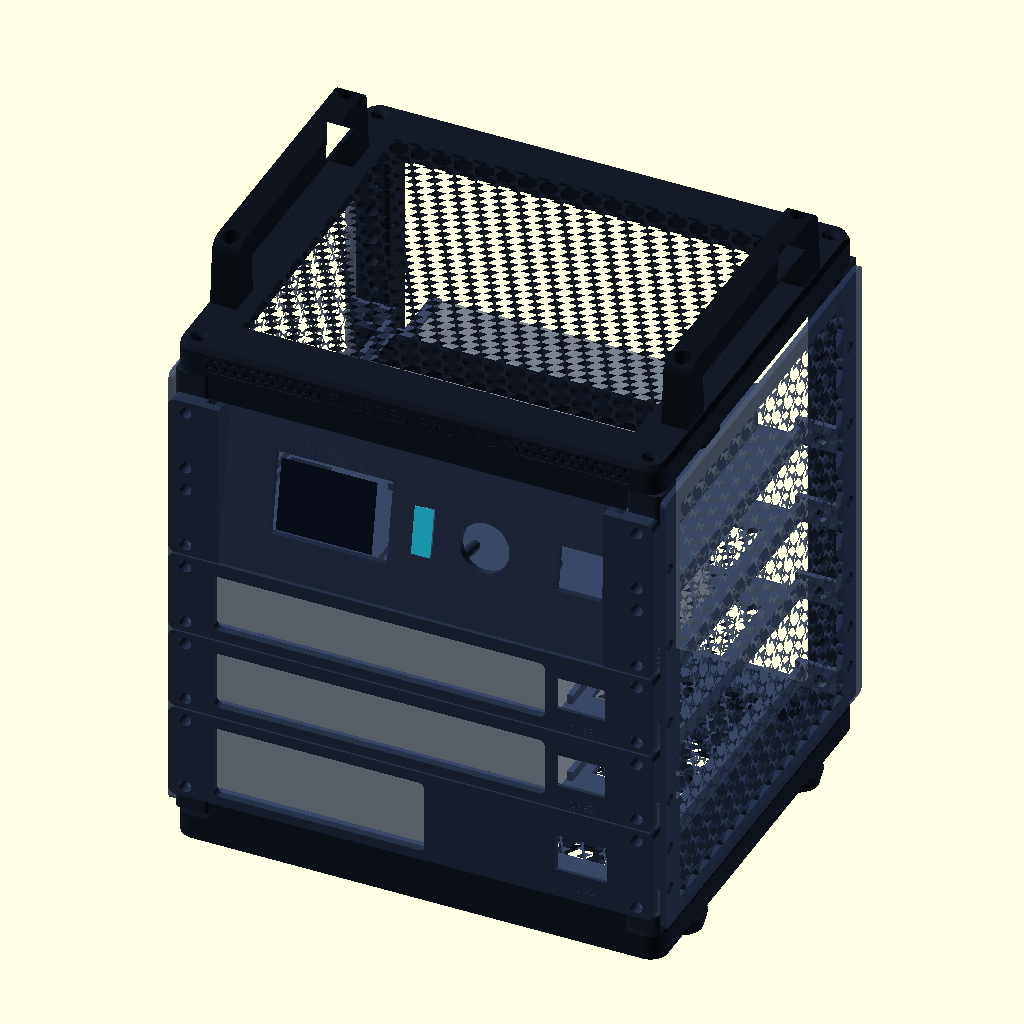
Cell 1: the model at its default parameters.
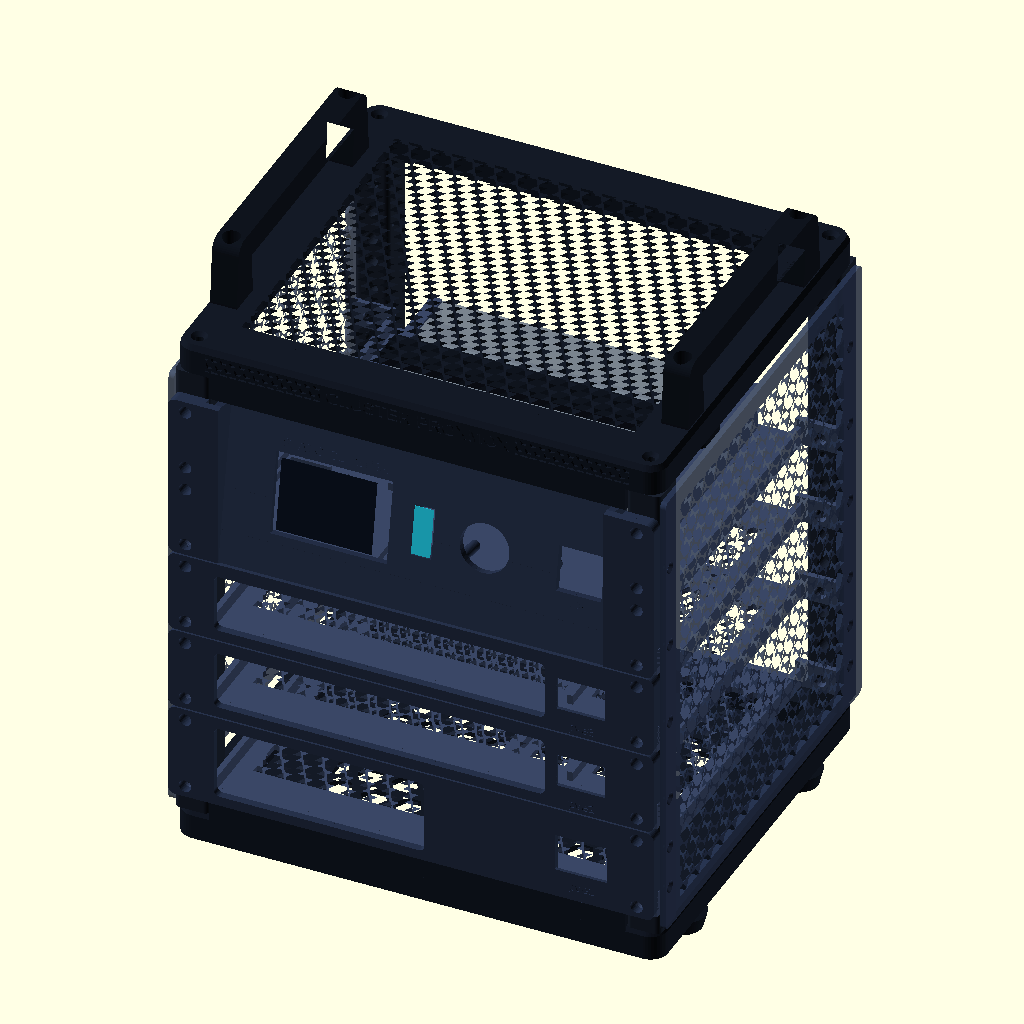
Cell 2: show_pcs = false (everything else at default).
The same orthographic view direction (rotation 55°, 0°, 25°; colour scheme Cornfield) for every cell, with the view re-fitted per cell, so scale and position can differ between cells.
The OpenSCAD source (openscad/rack10.scad):
// =====================================================================
//  CASA Rack 10" - mini rack stampabile per il cluster Proxmox
//  Stile "mini-rack a telaio": cornici sopra/sotto arrotondate, 4 montanti forati,
//  pannelli laterali a nido d'ape, maniglie sopra e piedini sotto (stessa foratura).
//  Standard 10": pannelli 254 mm, 1U = 44.45 mm, 3 fori per U (schema EIA).
//  Dall'alto: 2U plancia inclinata 10 gradi (switch ed ESP32 dietro) | 1U pve3 (HP 800 G5) | 1U pve2 (HP 800 G2)
//             | base da 51 mm per pve1 (Teclast N30, alto 43.5 mm), sopra si riprende lo standard
//  Viti apparati: M6 con dado M6 nella sede sul retro dei montanti.
//  Telaio: viti autofilettanti 4 mm; pannelli laterali: autofilettanti 3 mm.
//  Tutti i pezzi stanno nel piatto 256x256 della Bambu Lab A1.
//
//  part = "assembly" | "post_low" | "post_high" | "ring_bottom" | "ring_top"
//       | "side_low_dx" | "side_low_sx" | "side_high_dx" | "side_high_sx" | "handle" | "foot"
//       | "shelf_hp" | "shelf_base" | "shelf_control" | "face_hp" | "face_base" | "face_control"
//  label = testo inciso sui ripiani PC (es. "pve1")
// =====================================================================
part  = "assembly";
show_pcs = true;   // sagome dei PC nel montaggio
label = "pve1";
$fn = 40;

// ---------------- Standard 10" ----------------
U       = 44.45;
NU      = 4;           // unita' standard sopra la base
base_h  = 51;          // piano in basso: mini PC alto 45 mm
tilt    = 10;           // inclinazione plancia (gradi)
r_face  = 4;            // raggio angoli pannelli frontali
PW      = 254;          // larghezza esterna (= pannelli)
post    = 18;           // sezione montanti
EAR     = post / 2;     // fori al centro dei montanti (interasse 236 mm)
U_ALL   = [6.35, 22.225, 38.1];   // 3 fori per U sui montanti
U_HOLES = [6.35, 38.1];           // fori usati da ripiani e pannelli
// quote dei fori di un tratto di montante: prima la base (se c'e'), poi le unita' standard
function m6_z(nu, base)   = concat(base > 0 ? [6.35, base / 2, base - 6.35] : [], [for (u = [0 : nu - 1], hz = U_ALL) base + u * U + hz]);
function side_z(nu, base) = concat(base > 0 ? [14, base - 14] : [], [for (u = [0 : nu - 1]) base + u * U + 14]);
screw_d = 6.5;                    // M6
nut_d   = 12.0;  nut_h = 5.4;     // dado M6 (10 mm in chiave)
st4_pilot = 3.3; st4_clear = 4.5; st4_head = 8.5;   // autofilettanti 4 mm
st3_pilot = 2.5; st3_clear = 3.4; st3_head = 6.5;   // autofilettanti 3 mm

// ---------------- Telaio ----------------
D        = 220;          // profondita'
H        = base_h + NU * U;   // altezza utile
ring_h   = 16;           // altezza cornici
ring_r   = 9;            // raggio angoli cornici
side_t   = 3;            // spessore pannelli laterali
side_trim = 3;           // i pannelli laterali sono 3 mm piu' corti sopra e sotto (piu' margine sul piatto)
handle_y = [45, D - 45]; // fori maniglie/piedini (sui lati)
pins     = [[3.5, 3.5], [post - 3.5, 3.5]];   // perni del giunto tra i due tratti di montante
screw_pl = [[post / 2, post / 2]];             // un foro pilota centrale alle estremita' dei montanti
pilot_len = 11;                               // profondita' fori pilota (non tocca i fori dei pannelli a 14 mm)
// viti cornice -> montanti: solo sul lato interno di ogni montante, lontano dai bordi arrotondati
post_end  = 12;                               // blocco pieno in cima e in fondo ai montanti (qui entra la vite centrale)
ring_screws = [[EAR, EAR], [PW - EAR, EAR], [EAR, D - EAR], [PW - EAR, D - EAR]];   // al centro di ogni montante

// ---------------- Componenti (misure tipiche: verificare sui pezzi reali) ----------------
disp_pcb   = [77.2, 42.7];  disp_holes = [67.1, 37.2];  disp_win = [60.5, 43];  disp_win_dx = 0;   // misurate sul pezzo vero (13/11)
disp_pocket = 1;           // TFT: incavo dietro grande come il circuito, cosi' restano 3 mm = spessore del vetro
tol        = 0.3;          // gioco per lato sulle aperture della plancia (la stampa restringe i fori)
oled_pcb   = [27.3, 27.8];  oled_holes = [23.4, 23.8];  oled_win = [23, 12.5]; oled_win_dz = -1.5;   // oled_win: vecchia finestra (non piu' usata)
// 16/11: OLED come il TFT, il vetro esce a filo del frontale. Misure tipiche dei moduli 0,96": DA VERIFICARE col calibro
oled_glass   = [26.7, 19.3];   // vetro (larghezza, altezza)
oled_glass_dz = 0;             // spostamento verticale del vetro rispetto al centro del circuito (+ = verso i pin)
oled_glass_t = 1.7;            // spessore vetro + biadesivo: davanti resta questo, il resto e' incavo per il circuito
oled_pin_row = 1.6;            // distanza della fila di pin dal bordo alto del circuito
oled_pins    = 4;              // pin GND VCC SCL SDA: le saldature sporgono sul lato del vetro -> scanalatura
// 16/11 (misurate): OLED di pve2 e pve3. Vetro 25 x 17, vetro spesso 1,9, circuito 1,2. pve1 resta con i valori sopra.
oled2_glass   = [25, 17];
oled2_glass_t = 1.9;
oled2_solder_front = 0.4;      // davanti alla scanalatura delle saldature restano 0,4 mm (prima 0,6)
oled2_solder_h = 4.5;          // altezza scanalatura (prima 3)
joy_pcb    = [34, 26];      joy_holes  = [26.5, 20.5];  joy_hole_d = 26;  joy_post_h = 16;   // torrette alte 16 mm
pir_pcb    = [32.3, 24.3];  pir_holes  = [28, 0];       pir_dome_d = 23.6;  pir_win = 23.3;   // apertura quadrata per la lente
bar_win    = [10.6, 26.1];  bar_body = [10.2, 25.4, 8];
led_d      = 5.3;
esp_pcb    = [28.6, 56];
sw_body    = [158 + 1, 100 + 1, 25];   // TP-Link TL-SG608E 158 x 100 x 25 + 0.5 mm di gioco per lato
sw_wall = 6; sw_wall_h = 3 + 25 + 0.5; sw_hook = 5; sw_bar_w = 20;   // sponde, fermi e barra dello switch
m2_pilot = 1.8;  m25_pilot = 2.2;

// =====================================================================
//  Utilita'
// =====================================================================
module hex_pattern(w, h, cell = 9, wall = 2.2) {
  dx = cell + wall; dy = (cell + wall) * sqrt(3) / 2;
  intersection() {
    square([w, h]);
    for (j = [0 : ceil(h / dy)]) for (i = [0 : ceil(w / dx)])
      translate([i * dx + (j % 2) * dx / 2, j * dy]) circle(d = cell / cos(30), $fn = 6);
  }
}

module standoff(d = 5.5, h = 4, pilot = m2_pilot) {
  rotate([-90, 0, 0]) difference() { cylinder(d = d, h = h); translate([0, 0, -0.1]) cylinder(d = pilot, h = h + 0.2); }
}

module standoffs4(cx, cz, sp, y0, h = 4, pilot = m2_pilot) {
  for (sx = [-1, 1], sz = [-1, 1]) translate([cx + sx * sp[0] / 2, y0, cz + sz * sp[1] / 2]) standoff(h = h, pilot = pilot);
}

module ear_holes(nu, y0, th) {
  for (u = [0 : nu - 1], hz = U_HOLES, x = [EAR, PW - EAR])
    translate([x, y0 - 1, u * U + hz]) rotate([-90, 0, 0]) cylinder(d = screw_d, h = th + 2);
}

module engrave(txt, x, z, size = 6, y = -4) {
  translate([x, y - 0.01, z]) rotate([90, 0, 0]) mirror([0, 0, 1])
    linear_extrude(0.8) text(txt, size = size, font = "Liberation Sans:style=Bold", halign = "center", valign = "center");
}

module rrect(w, d, r) { translate([r, r]) offset(r = r) square([w - 2 * r, d - 2 * r]); }

module cs_hole(d, head, len) {   // foro con svasatura verso +Z (in cima)
  translate([0, 0, -0.1]) cylinder(d = d, h = len + 0.2);
  translate([0, 0, len - (head - d) / 2]) cylinder(d1 = d, d2 = head, h = (head - d) / 2 + 0.1);
}

// =====================================================================
//  Montanti: fori M6 lungo Y con sede dado sul retro
// =====================================================================
module post_seg(nu, top = "pin", bottom = "pilot", base = 0, eb = 0, et = 0) {
  L = eb + base + nu * U + et;
  difference() {
    union() {
      linear_extrude(L) hull() {                       // spigoli anteriori arrotondati
        for (x = [3, post - 3]) translate([x, 3]) circle(r = 3);
        translate([0, post - 1]) square([post, 1]);
      }
      if (top == "pin") for (p = pins) translate([p[0], p[1], L]) cylinder(d = 4, h = 6);
    }
    for (z = m6_z(nu, base)) translate([EAR, 0, eb + z]) {
      translate([0, -1, 0]) rotate([-90, 0, 0]) cylinder(d = screw_d, h = post + 2);
      translate([0, post - nut_h, 0]) rotate([-90, 0, 0]) rotate([0, 0, 30]) cylinder(d = nut_d, h = nut_h + 1, $fn = 6);
    }
    // fori pilota per i pannelli laterali, su entrambi i fianchi (montante uguale a dx e sx)
    for (z = side_z(nu, base), x = [-0.1, post - 7]) translate([x, 5, eb + z]) rotate([0, 90, 0]) cylinder(d = st3_pilot, h = 7.1);
    // estremita'
    if (bottom == "pilot")  for (p = screw_pl) translate([p[0], p[1], -0.1]) cylinder(d = st4_pilot, h = pilot_len);
    if (bottom == "socket") for (p = pins) translate([p[0], p[1], -0.1]) cylinder(d = 4.4, h = 6.6);
    if (top == "pilot")     for (p = screw_pl) translate([p[0], p[1], L - pilot_len]) cylinder(d = st4_pilot, h = pilot_len + 0.1);
  }
}

module post_corners() {
  for (c = [[0, 0], [PW - post, 0], [0, D - post], [PW - post, D - post]]) translate([c[0], c[1], 0]) children();
}

// =====================================================================
//  Cornici sopra / sotto
// =====================================================================
module ring_body(chamfer_top = true) {
  difference() {
    hull() {
      linear_extrude(ring_h - 3) rrect(PW, D, ring_r);
      translate([0, 0, ring_h - 3]) linear_extrude(3) offset(delta = -1.5) rrect(PW, D, ring_r);
    }
    translate([post, post, -1]) cube([PW - 2 * post, D - 2 * post, ring_h + 2]);
  }
}

// fascia frontale delle cornici (copre i blocchi pieni dei montanti, a filo con le linguette dei ripiani)
// tra i due montanti, sul bordo frontale della cornice, affondata 4 mm dentro la cornice (pezzo unico)
skirt_t = 4; skirt_in = 4;
module skirt() { translate([post, 0, 0]) cube([PW - 2 * post, skirt_t, post_end + skirt_in]); }

module ring_top() {
  difference() {
    union() {
      ring_body();
      translate([0, 0, -post_end]) skirt();                         // fascia frontale: chiude la fessura sopra la plancia
      translate([post - 0.01, post - 0.01, ring_h - 3]) difference() {     // piano a nido d'ape
        cube([PW - 2 * post + 0.02, D - 2 * post + 0.02, 3]);
        translate([6, 6, -1]) linear_extrude(5) hex_pattern(PW - 2 * post - 12, D - 2 * post - 12);
      }
    }
    for (p = ring_screws) translate([p[0], p[1], 0]) cs_hole(st4_clear, st4_head, ring_h);   // viti dall'alto nei montanti
    for (x = [EAR, PW - EAR], y = handle_y) translate([x, y, ring_h - 12]) cylinder(d = st4_pilot, h = 12.2);   // maniglie
    // scritta sul fronte e fasce a nido d'ape ai lati
    translate([PW / 2, -0.01, ring_h / 2 - 1]) rotate([90, 0, 0]) mirror([0, 0, 1])
      linear_extrude(1) text("CLUSTER PROXMOX", size = 7, font = "Liberation Sans:style=Bold", halign = "center", valign = "center");
    for (x0 = [16, PW - 16 - 60]) translate([x0, 1.2, 3]) rotate([90, 0, 0]) linear_extrude(1.4) hex_pattern(60, 8.5, 3.6, 1.3);
  }
}

module ring_bottom() {
  difference() {
    union() {
      ring_body();
      translate([0, 0, ring_h - skirt_in]) skirt();                            // fascia frontale: chiude la fessura sotto il primo vano
      translate([post - 0.01, post - 0.01, 0]) difference() {           // fondo
        cube([PW - 2 * post + 0.02, D - 2 * post + 0.02, 3]);
        translate([30, 30, -1]) linear_extrude(5) hex_pattern(PW - 2 * post - 60, D - 2 * post - 60, 12, 6);
      }
    }
    // viti dal basso nei montanti (svasatura sotto)
    for (p = ring_screws) translate([p[0], p[1], ring_h]) mirror([0, 0, 1]) cs_hole(st4_clear, st4_head, ring_h);
    for (x = [EAR, PW - EAR], y = handle_y) translate([x, y, -0.1]) cylinder(d = st4_pilot, h = 12.2);   // piedini
  }
}

// =====================================================================
//  Pannelli laterali, maniglie, piedini
// =====================================================================
// pannello nel piano XY: X = profondita', Y = altezza, svasature in alto (lato esterno)
module side_panel(nu, base = 0, eb = 0, et = 0, trim = 0) {
  L = eb + base + nu * U + et - 2 * trim;
  difference() {
    linear_extrude(side_t) rrect(D, L, 3);
    translate([16, 10, -1]) linear_extrude(side_t + 2) hex_pattern(D - 36, L - 20, 11, 2.6);
    for (z = side_z(nu, base), y = [5, D - post + 5]) translate([y, eb + z - trim, 0]) cs_hole(st3_clear, st3_head, side_t);
  }
}

// maniglia: profilo ad arco estruso 14 mm (si stampa sdraiata, senza supporti)
module handle() {
  span = handle_y[1] - handle_y[0];
  rotate([90, 0, 90]) difference() {
    translate([0, 0, -7]) linear_extrude(14) {
      for (y = [0, span]) hull() { translate([y - 9, 0]) square([18, 1]); translate([y, 28]) circle(d = 14); }
      hull() { translate([0, 28]) circle(d = 14); translate([span, 28]) circle(d = 14); }
    }
  }
}
module handle_holes() {
  span = handle_y[1] - handle_y[0];
  for (y = [0, span]) translate([0, y, 0]) {
    translate([0, 0, -0.1]) cylinder(d = st4_clear, h = 40);
    translate([0, 0, 8]) cylinder(d = 9, h = 40);   // sede testa vite dall'alto
  }
}
module handle_part() { difference() { handle(); handle_holes(); } }

module foot() {
  difference() {
    cylinder(d1 = 20, d2 = 24, h = 8, $fn = 60);
    translate([0, 0, -0.1]) cylinder(d = st4_clear, h = 8.3);
    translate([0, 0, -0.1]) cylinder(d = 9, h = 4.1);   // sede testa vite dal basso
  }
}

// =====================================================================
//  Ripiani (vassoi nascosti) e pannelli frontali (pezzi separati)
//  Ogni vano: ripiano avvitato ai 4 montanti + pannello frontale avvitato davanti.
//  La linguetta anteriore del ripiano resta coperta dal pannello frontale.
// =====================================================================
ear_t     = 3;                  // linguette dei ripiani, appoggiate davanti ai montanti
ear_w     = post + 4;           // larghezza linguette: inglobano tutta la sponda del ripiano
lip_h     = 5;                  // bordo frontale dei ripiani PC (trave + battuta del PC), sotto l'apertura dei frontali
ctrl_fy   = -2.1;               // ripiano plancia: il bordo frontale resta dietro il pannello inclinato
face_t    = 4;                  // spessore pannelli frontali
fy        = -ear_t;             // retro dei pannelli frontali
tray_x0   = post + 1;  tray_x1 = PW - post - 1;
tray_back = D - post - ear_t;   // il fondo arriva alle linguette posteriori
pc_x      = tray_x0 + 3;        // il PC appoggia alla sponda sinistra

// Frontali dei PC: [larghezza PC, apertura L x H, quota apertura] (misure da verificare col righello)
HP   = [177, [173, 31], 6];     // HP EliteDesk 800 G2 DM (frontale 177 x 34 mm)
MINI = [120, [116, 41], 5.5];   // (vecchio mini PC cinese, non piu' usato)
TECLAST = [114, [110, 39], 5.5];   // pve1 = Teclast N30 114 x 106 x 43.5 mm (troppo alto per 1U: va nel vano da 51 mm)
oled_cx = 216;   // 2 mm a sinistra: lontano dalla linguetta destra del ripiano

function face_holes(h) = abs(h - round(h / U) * U) < 0.01
  ? [for (u = [0 : round(h / U) - 1], hz = U_HOLES) u * U + hz] : [6.35, h - 6.35];

// ---------------- Ripiano ----------------
sw_x = 127;  sw_y = tray_back - sw_body[1];  sw_bar_y = sw_y + sw_body[1] / 2;
module shelf(h, kind = "pc", pcw = 177) {
  esp_b = [70 + 0.8, 63.3 + 0.8];                      // basetta ESP32 70 x 63.3 mm (misurata 14/11) + gioco
  esp_x = tray_x0 + 3 + 1;                                              // tutta a sinistra (a destra va la breadboard)
  esp_y = ctrl_fy + ((sw_y - 3) - ctrl_fy - (esp_b[1] + 3.2)) / 2;      // centrata tra bordo davanti e battuta dello switch
  esp_hole_c = 1 + 1.5 / 2;   // fori basetta: diametro 1.5, bordo del foro a 1 mm dai lati -> centro a 1.75 mm
  esp_pilot  = 1.2;           // foro cieco profondo 2.4 mm per vite autofilettante M1.4 (o M1.2)
  difference() {
    union() {
      difference() {                                                         // fondo
        translate([tray_x0, kind == "pc" ? -ear_t : ctrl_fy, 0.4])                          // fondo: da alette davanti ad alette dietro
          cube([tray_x1 - tray_x0, tray_back + ear_t - (kind == "pc" ? -ear_t : ctrl_fy), 3]);
        if (kind == "pc") difference() {
          translate([tray_x0 + 12, 22, -1]) linear_extrude(6) hex_pattern(tray_x1 - tray_x0 - 24, tray_back - 40);
          translate([pc_x + pcw - 5, 0, -2]) cube([14, tray_back, 10]);              // fascia piena sotto la guida
        }
        else translate([sw_x - 70, sw_y + 8, -1]) linear_extrude(6) hex_pattern(140, sw_body[1] - 16);
      }
      for (x = [tray_x0, tray_x1 - 3]) translate([x, -ear_t, 0.4]) cube([3, tray_back + 2 * ear_t, 10]);   // sponde: entrano nelle linguette
      for (x0 = [0, PW - ear_w], y0 = [-ear_t, tray_back]) translate([x0, y0, 0.4]) cube([ear_w, ear_t, 14]);   // linguette
      if (kind == "pc") translate([0, -ear_t, 0.4]) cube([PW, ear_t, lip_h]);                // bordo frontale continuo da linguetta a linguetta
      if (kind == "pc") translate([pc_x + pcw + 0.8, 12, 0.4]) cube([3, tray_back - 40, 8]);           // guida destra del PC
      if (kind == "control") {
        for (sx = [-1, 1]) translate([sw_x + sx * (sw_body[0] / 2 + sw_wall / 2) - sw_wall / 2, sw_y, 0.4]) cube([sw_wall, sw_body[1], sw_wall_h]);   // sponde alte
        translate([sw_x - sw_body[0] / 2 - sw_wall, sw_y - 3, 0.4]) cube([sw_body[0] + 2 * sw_wall, 3, 8]);                       // battuta davanti
        for (sx = [-1, 1]) translate([sx > 0 ? sw_x + sw_body[0] / 2 - sw_hook : sw_x - sw_body[0] / 2 - 1, tray_back - 0.01, 0.4])
          cube([sw_hook + 1, ear_t + 0.01, 12]);   // si sovrappone 1 mm alla sponda: pezzo unico                                                                                   // fermi dietro agli angoli
        translate([esp_x, esp_y, 0.4]) difference() {                          // alloggiamento basetta ESP32
          cube([esp_b[0] + 3.2, esp_b[1] + 3.2, 3 + 4]);
          translate([1.6, 1.6, 3]) cube([esp_b[0], esp_b[1], 10]);
          translate([(esp_b[0] + 3.2) / 2 - 15, esp_b[1] + 1, 3]) cube([30, 4, 10]);   // uscita cavi verso il retro
        }
      }
    }
    for (x = [EAR, PW - EAR], y0 = [-ear_t - 1, tray_back - 1]) translate([x, y0, 6.35]) rotate([-90, 0, 0]) cylinder(d = screw_d, h = ear_t + 2);
    if (kind == "control") for (sx = [-1, 1]) translate([sw_x + sx * (sw_body[0] / 2 + sw_wall / 2), sw_bar_y, 0.4 + sw_wall_h - 12]) cylinder(d = st3_pilot, h = 12.1);
    if (kind == "control") for (fx = [esp_hole_c, 70 - esp_hole_c], fy = [esp_hole_c, 63.3 - esp_hole_c])   // fori ciechi per le viti della basetta ESP32
      translate([esp_x + 1.6 + 0.4 + fx, esp_y + 1.6 + 0.4 + fy, 1.0]) cylinder(d = esp_pilot, h = 3, $fn = 16);
  }
}

// barra che blocca lo switch dall'alto: 2 viti 3 x 10 svasate nelle sponde del ripiano plancia
module switch_bar() {
  L = sw_body[0] + 2 * sw_wall;
  difference() {
    union() {
      translate([0, -sw_bar_w / 2, 0]) linear_extrude(4) rrect(L, sw_bar_w, 3);
      translate([L / 2 - 50, -sw_bar_w / 2 + 3, -0.8]) cube([100, sw_bar_w - 6, 0.81]);    // pattino: preme leggermente sullo switch
    }
    for (x = [sw_wall / 2, L - sw_wall / 2]) translate([x, 0, 0]) cs_hole(st3_clear, st3_head, 4);
  }
}

// ---------------- Pannello frontale piatto ----------------
module faceplate(h) { translate([0, fy, 0.4]) rotate([90, 0, 0]) linear_extrude(face_t) rrect(PW, h - 0.8, r_face); }
// distanziale pieno sul retro dei frontali: riempie i 3 mm tra frontale e montante dove NON c'e' l'aletta del ripiano
ear_top = 0.4 + 14;                 // l'aletta del ripiano finisce qui (z del vano)
module face_spacers(h, w = post + 2, y_face = fy) {
  intersection() {   // stessi angoli arrotondati del frontale: niente spigoli vivi che sporgono dietro
  translate([0, 0.1, 0.4]) rotate([90, 0, 0]) linear_extrude(-y_face + 1) rrect(PW, h - 0.8, r_face);
  difference() {
    for (x0 = [0, PW - w]) translate([x0, y_face - 0.5, ear_top + 0.2]) cube([w, -y_face + 0.5, h - 0.4 - ear_top - 0.2]);
    for (z = face_holes(h), x = [EAR, PW - EAR]) translate([x, y_face - 2, z]) rotate([-90, 0, 0]) cylinder(d = screw_d, h = -y_face + 3);
  }  }
}
module face_screw_holes(h) {
  for (z = face_holes(h), x = [EAR, PW - EAR]) translate([x, fy - face_t - 1, z]) rotate([-90, 0, 0]) cylinder(d = screw_d, h = face_t + 2);
}

// OLED (16/11): come il TFT. Il circuito entra in un incavo sul retro, il vetro passa nella finestra e arriva a filo davanti.
module oled_cuts(cz, glass = oled_glass, glass_t = oled_glass_t, sfront = 0.6, sh = 3, sw_extra = 2) {
  front = fy - face_t;                 // faccia davanti
  pk = face_t - glass_t;               // profondita' incavo dal retro
  floor0 = fy - pk;                    // fondo dell'incavo
  top = cz + oled_pcb[1] / 2;          // bordo alto del circuito (lato pin)
  // finestra del vetro, passante
  translate([oled_cx - glass[0] / 2 - tol, front - 1, cz + oled_glass_dz - glass[1] / 2 - tol])
    cube([glass[0] + 2 * tol, face_t + 2, glass[1] + 2 * tol]);
  // incavo grande come il circuito
  translate([oled_cx - oled_pcb[0] / 2 - tol, floor0, cz - oled_pcb[1] / 2 - tol])
    cube([oled_pcb[0] + 2 * tol, pk + 1, oled_pcb[1] + 2 * tol]);
  // scanalatura per le saldature dei pin (davanti restano sfront mm)
  gw = oled_pins * 2.54 + sw_extra;
  translate([oled_cx - gw / 2, front + sfront, top - oled_pin_row - sh / 2]) cube([gw, floor0 - front - sfront + 0.01, sh]);
  // fori ciechi M2 dal fondo dell'incavo (davanti restano 0,6 mm)
  for (sx = [-1, 1], sz = [-1, 1]) translate([oled_cx + sx * oled_holes[0] / 2, front + 0.6, cz + sz * oled_holes[1] / 2])
    rotate([-90, 0, 0]) cylinder(d = m2_pilot, h = floor0 - front);
}

module face_pc(h, pc, txt) {
  pcw = pc[0]; ow = pc[1][0]; oh = pc[1][1]; oz = pc[2];
  ox = pc_x + (pcw - ow) / 2;
  difference() {
    union() {
      faceplate(h);
      face_spacers(h);
    }
    face_screw_holes(h);
    translate([ox, fy + 1, oz]) rotate([90, 0, 0]) linear_extrude(face_t + 2) rrect(ow, oh, 3);       // apertura frontale PC
    if (pc == TECLAST) oled_cuts(h / 2);                                          // pve1: schermino suo
    else oled_cuts(h / 2, oled2_glass, oled2_glass_t, oled2_solder_front, oled2_solder_h, 4);   // pve2, pve3

    engrave(txt, oled_cx, h / 2 - oled_pcb[1] / 2 - 4.2, 4.5, fy - face_t);
  }
}

// ---------------- Plancia comandi 2U inclinata (pannello frontale) ----------------
cp_nu = 2; cp_ph = cp_nu * U - 0.8; cp_cz = cp_nu * U / 2;
disp_cx = 82;
bar_cx  = disp_cx + disp_pcb[0] / 2 + 9;      // barra in piedi subito a destra del display
joy_cx  = 162;
pir_cx  = 212;  pir_cz = cp_cz;          // centrato come il joystick
face_x0 = ear_w + 0.3;  face_x1 = PW - face_x0;   // la parte inclinata resta fuori da montanti e alette del ripiano

module tilted() { translate([0, 0, 0.4]) rotate([-tilt, 0, 0]) translate([0, 0, -0.4]) children(); }

module face_solid() {
  translate([face_x0, 0, 0.4]) rotate([90, 0, 0]) linear_extrude(4) square([face_x1 - face_x0, cp_ph - 2]);
  standoffs4(joy_cx, cp_cz, joy_holes, 0, joy_post_h, m25_pilot);   // TFT: niente torrette, il circuito appoggia nell'incavo
  for (sx = [-1, 1]) translate([pir_cx + sx * pir_holes[0] / 2, 0, pir_cz]) standoff(h = 1, pilot = m2_pilot);   // PIR: torrette basse 1 mm
  bw = bar_win[0] + 2 * tol; bh = bar_win[1] + 2 * tol;   // tasca della barra: stessa misura della finestra
  translate([bar_cx - bw / 2 - 2, 0, cp_cz - bh / 2 - 2])
    difference() { cube([bw + 4, bar_body[2] + 1, bh + 4]); translate([2, -1, 2]) cube([bw, bar_body[2] + 3, bh]); }
}

module face_cuts() {
  translate([disp_cx + disp_win_dx - disp_win[0] / 2 - tol, -5, cp_cz - disp_win[1] / 2 - tol]) cube([disp_win[0] + 2 * tol, 6, disp_win[1] + 2 * tol]);
  translate([disp_cx - disp_pcb[0] / 2 - tol, -disp_pocket, cp_cz - disp_pcb[1] / 2 - tol]) cube([disp_pcb[0] + 2 * tol, disp_pocket + 1, disp_pcb[1] + 2 * tol]);   // incavo 1 mm
  for (sx = [-1, 1], sz = [-1, 1]) translate([disp_cx + sx * disp_holes[0] / 2, -4 + 0.6, cp_cz + sz * disp_holes[1] / 2]) rotate([-90, 0, 0]) cylinder(d = m25_pilot, h = 4);   // fori ciechi: davanti restano 0,6 mm
  translate([bar_cx - bar_win[0] / 2 - tol, -5, cp_cz - bar_win[1] / 2 - tol]) cube([bar_win[0] + 2 * tol, 6, bar_win[1] + 2 * tol]);
  translate([joy_cx, -5, cp_cz]) rotate([-90, 0, 0]) cylinder(d = joy_hole_d, h = 6);
  translate([pir_cx - pir_win / 2 - tol, -5, pir_cz - pir_win / 2 - tol]) cube([pir_win + 2 * tol, 6, pir_win + 2 * tol]);
  engrave("STATO CLUSTER", disp_cx, cp_cz + disp_pcb[1] / 2 + 6, 5);
  for (sx = [-1, 1]) translate([pir_cx + sx * pir_holes[0] / 2, -4 + 0.6, pir_cz]) rotate([-90, 0, 0]) cylinder(d = m2_pilot, h = 4.5);   // foro PIR anche nella plancia (cieco, 0,6 mm davanti)
  engrave("PIR", pir_cx, pir_cz - pir_dome_d / 2 - 5, 3.5);
}

module face_control() {   // si stampa in piedi, come e' disegnata
  translate([0, fy, 0]) difference() {
    union() {
      for (x0 = [0, PW - post]) translate([x0, 0, 0.4]) rotate([90, 0, 0]) linear_extrude(4) rrect(post, cp_ph, r_face);   // orecchie dritte
      tilted() face_solid();
      for (x0 = [face_x0, face_x1 - 4]) hull() {                       // guance: solo davanti, fuori dai montanti
        translate([x0, -4, 0.4]) cube([4, 4, cp_ph]);
        tilted() translate([x0, -4, 0.4]) cube([4, 4, cp_ph - 2]);
      }
      for (x0 = [post - r_face - 1, face_x1 - 4]) translate([x0, -4, 0.4]) cube([face_x0 + 4 - post + r_face + 1, 4, cp_ph]);   // unione orecchie-guance (copre anche l'angolo arrotondato interno: niente tacca in alto)
      translate([0, -fy, 0]) face_spacers(cp_nu * U, post, fy);   // distanziali sopra l'aletta del ripiano
    }
    tilted() face_cuts();
    ear_holes(cp_nu, -4, 4);
  }
}

// =====================================================================
//  Montaggio
// =====================================================================
c_frame = "#141a26"; c_post = "#1b2230"; c_panel = "#26314a"; c_shelf = "#3a4766"; c_side = "#2c3a58"; c_acc = "#22d3ee"; c_handle = "#0f141d";
z0 = ring_h;
zr = z0 + post_end;   // inizio della zona a U

module assembly() {
  color(c_frame) ring_bottom();
  color(c_frame) translate([0, 0, z0 + H + 2 * post_end]) ring_top();
  post_corners() {
    color(c_post) translate([0, 0, z0]) post_seg(NU, "pilot", "pilot", base_h, post_end, post_end);   // montante intero
  }
  color(c_side, 0.85) {   // pannelli laterali interi
    translate([-side_t, 0, z0 + side_trim]) rotate([90, 0, 90]) translate([0, 0, side_t]) mirror([0, 0, 1]) side_panel(NU, base_h, post_end, post_end, side_trim);
    translate([PW, 0, z0 + side_trim]) rotate([90, 0, 90]) side_panel(NU, base_h, post_end, post_end, side_trim);
  }
  for (x = [EAR, PW - EAR]) color(c_handle) translate([x, handle_y[0], z0 + H + 2 * post_end + ring_h]) handle_part();
  for (x = [EAR, PW - EAR], y = handle_y) color(c_handle) translate([x, y, -8]) foot();
  // vani
  translate([0, 0, zr]) { color(c_shelf) shelf(base_h, "pc", TECLAST[0]); color(c_panel) face_pc(base_h, TECLAST, "pve1"); }
  translate([0, 0, zr + base_h]) { color(c_shelf) shelf(U, "pc", HP[0]); color(c_panel) face_pc(U, HP, "pve2"); }
  translate([0, 0, zr + base_h + U]) { color(c_shelf) shelf(U, "pc", HP[0]); color(c_panel) face_pc(U, HP, "pve3"); }
  translate([0, 0, zr + base_h + 2 * U]) { color(c_shelf) shelf(2 * U, "control"); color(c_panel) face_control(); }
  // segnaposto (non da stampare)
  if (show_pcs) color("#9aa4b2") translate([pc_x, 0.5, zr + 3.6]) cube([114, 106, 43.5]);
  if (show_pcs) for (z = [base_h, base_h + U]) color("#9aa4b2") translate([pc_x, 0.5, zr + z + 3.6]) cube([177, 175, 34]);
  translate([0, 0, zr + base_h + 2 * U]) {
    color("#7c8794", 0.8) translate([sw_x - 79, sw_y + 0.5, 3.45]) cube([158, 100, 25]);
    color(c_handle) translate([sw_x - sw_body[0] / 2 - sw_wall, sw_bar_y, 0.4 + sw_wall_h]) switch_bar();
    color("#0b1220") translate([0, fy, 0.4]) rotate([-tilt, 0, 0]) translate([82 - 2.5 - 25, -4.3, cp_cz - 19.4]) cube([50, 0.3, 38]);
    color(c_acc) translate([0, fy, 0.4]) rotate([-tilt, 0, 0]) translate([bar_cx - 5, -4.3, cp_cz - 13.1]) cube([10, 0.3, 25.4]);
  }
}

// ---------------- Esportazione pezzi (orientati per la stampa) ----------------
if (part == "post") rotate([-90, 0, 0]) post_seg(NU, "pilot", "pilot", base_h, post_end, post_end);
else if (part == "ring_bottom") ring_bottom();
else if (part == "ring_top") translate([0, D, ring_h]) rotate([180, 0, 0]) ring_top();
else if (part == "side_dx") side_panel(NU, base_h, post_end, post_end, side_trim);
else if (part == "side_sx") mirror([1, 0, 0]) side_panel(NU, base_h, post_end, post_end, side_trim);
else if (part == "handle") rotate([0, 90, 0]) handle_part();
else if (part == "foot") foot();
else if (part == "shelf_hp") shelf(U, "pc", HP[0]);
else if (part == "shelf_base") shelf(base_h, "pc", TECLAST[0]);
else if (part == "shelf_control") shelf(2 * U, "control");
else if (part == "face_hp") rotate([90, 0, 0]) face_pc(U, HP, label);           // faccia in giu'
else if (part == "face_base") rotate([90, 0, 0]) face_pc(base_h, TECLAST, label);
else if (part == "switch_bar") switch_bar();
else if (part == "face_control") face_control();                                  // in piedi
else if (part != "none") assembly();

echo(str("Rack: ", PW + 2 * side_t, " x ", D, " x ", H + 2 * ring_h + 2 * post_end, " mm (", NU, "U + base ", base_h, " mm, senza maniglie e piedini)"));
Customizer parameters (derived from the source; name, type, default, range or options):
part: string, default "assembly"
show_pcs: bool, default true
label: string, default "pve1"
U: number, default 44.45
NU: number, default 4
base_h: number, default 51
tilt: number, default 10
r_face: number, default 4
PW: number, default 254
post: number, default 18
U_ALL: vector, default [6.35, 22.225, 38.1]
U_HOLES: vector, default [6.35, 38.1]
